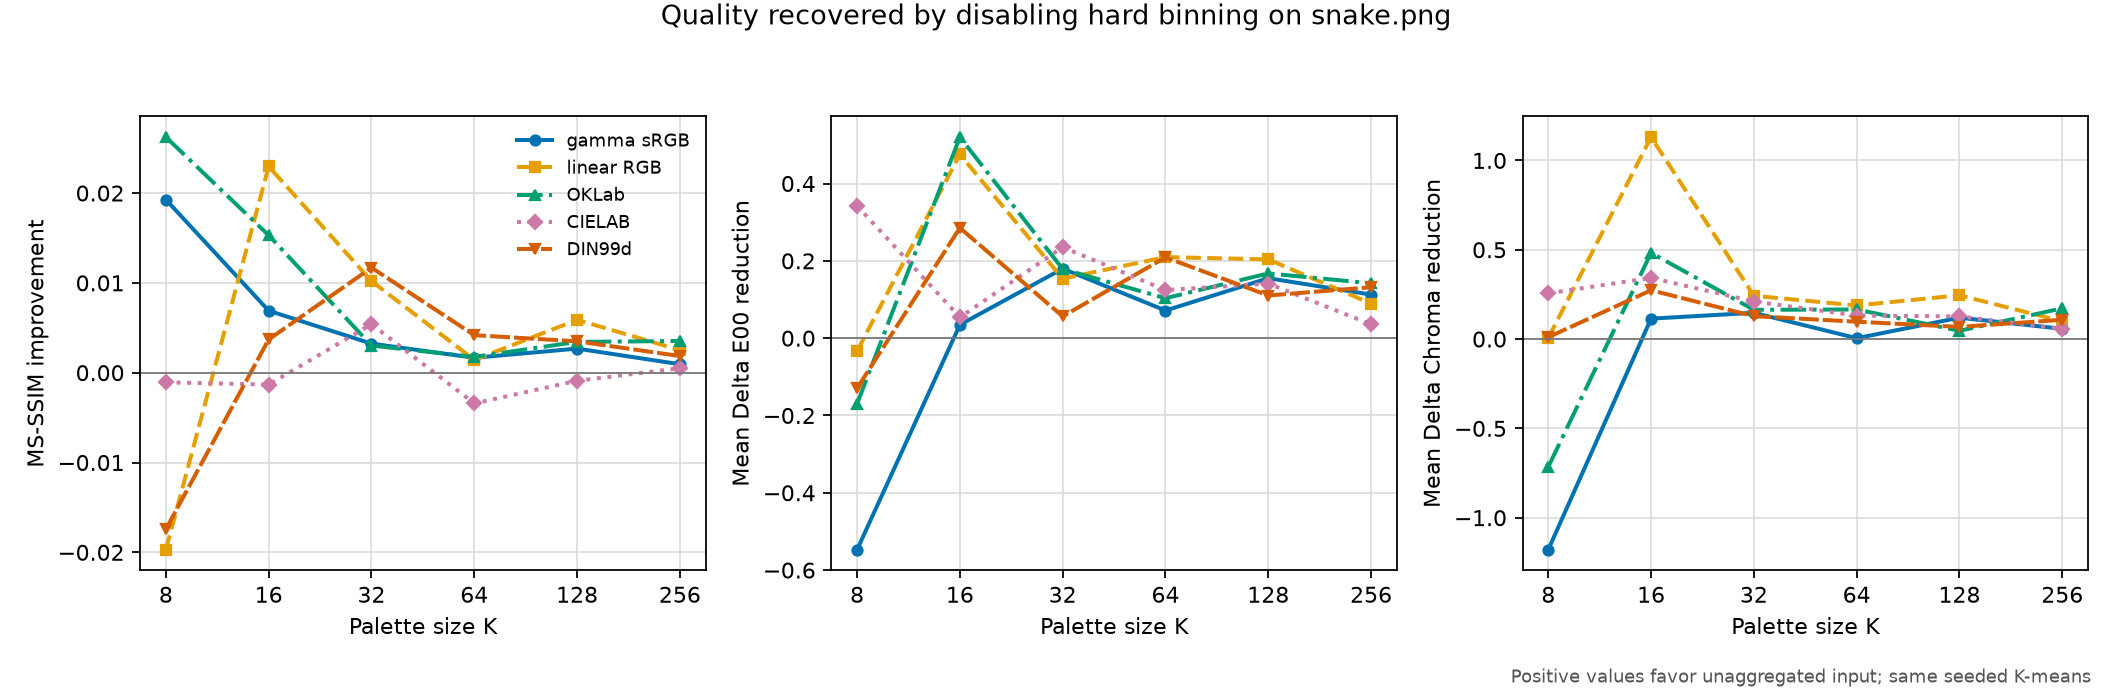

The table this chart was drawn from, first rows:
revision, platform, input, colors, colorspace, label, binning_policy, binbits, MS-SSIM, Delta E00_mean, Delta Chroma_mean, command
fe341858bf439e4bcbfb8e5266ddf71b6151f5e7, macOS-26.5.1-arm64-arm-64bit-Mach-O, images/snake.png, 8, gamma, gamma sRGB, hard, 4, 0.8951, 6.04, 5.386, {img2sixel} --threads=1 --precision=floa…
fe341858bf439e4bcbfb8e5266ddf71b6151f5e7, macOS-26.5.1-arm64-arm-64bit-Mach-O, images/snake.png, 8, gamma, gamma sRGB, hard, 5, 0.907, 6.032, 5.102, {img2sixel} --threads=1 --precision=floa…
fe341858bf439e4bcbfb8e5266ddf71b6151f5e7, macOS-26.5.1-arm64-arm-64bit-Mach-O, images/snake.png, 8, gamma, gamma sRGB, hard, 6, 0.8723, 5.576, 5.001, {img2sixel} --threads=1 --precision=floa…
fe341858bf439e4bcbfb8e5266ddf71b6151f5e7, macOS-26.5.1-arm64-arm-64bit-Mach-O, images/snake.png, 8, gamma, gamma sRGB, hard, 7, 0.9084, 5.957, 5.833, {img2sixel} --threads=1 --precision=floa…
fe341858bf439e4bcbfb8e5266ddf71b6151f5e7, macOS-26.5.1-arm64-arm-64bit-Mach-O, images/snake.png, 8, gamma, gamma sRGB, hard, 8, 0.8922, 5.43, 4.734, {img2sixel} --threads=1 --precision=floa…
fe341858bf439e4bcbfb8e5266ddf71b6151f5e7, macOS-26.5.1-arm64-arm-64bit-Mach-O, images/snake.png, 8, gamma, gamma sRGB, none, 6, 0.8916, 6.123, 6.18, {img2sixel} --threads=1 --precision=floa…
fe341858bf439e4bcbfb8e5266ddf71b6151f5e7, macOS-26.5.1-arm64-arm-64bit-Mach-O, images/snake.png, 8, linear, linear RGB, hard, 4, 0.8472, 6.762, 7.75, {img2sixel} --threads=1 --precision=floa…
fe341858bf439e4bcbfb8e5266ddf71b6151f5e7, macOS-26.5.1-arm64-arm-64bit-Mach-O, images/snake.png, 8, linear, linear RGB, hard, 5, 0.8513, 6.987, 7.31, {img2sixel} --threads=1 --precision=floa…
fe341858bf439e4bcbfb8e5266ddf71b6151f5e7, macOS-26.5.1-arm64-arm-64bit-Mach-O, images/snake.png, 8, linear, linear RGB, hard, 6, 0.8817, 6.465, 7.541, {img2sixel} --threads=1 --precision=floa…
fe341858bf439e4bcbfb8e5266ddf71b6151f5e7, macOS-26.5.1-arm64-arm-64bit-Mach-O, images/snake.png, 8, linear, linear RGB, hard, 7, 0.8785, 6.002, 6.712, {img2sixel} --threads=1 --precision=floa…
fe341858bf439e4bcbfb8e5266ddf71b6151f5e7, macOS-26.5.1-arm64-arm-64bit-Mach-O, images/snake.png, 8, linear, linear RGB, hard, 8, 0.8783, 6.058, 6.83, {img2sixel} --threads=1 --precision=floa…
fe341858bf439e4bcbfb8e5266ddf71b6151f5e7, macOS-26.5.1-arm64-arm-64bit-Mach-O, images/snake.png, 8, linear, linear RGB, none, 6, 0.862, 6.498, 7.535, {img2sixel} --threads=1 --precision=floa…
fe341858bf439e4bcbfb8e5266ddf71b6151f5e7, macOS-26.5.1-arm64-arm-64bit-Mach-O, images/snake.png, 8, oklab, OKLab, hard, 4, 0.9093, 6.425, 7.125, {img2sixel} --threads=1 --precision=floa…
fe341858bf439e4bcbfb8e5266ddf71b6151f5e7, macOS-26.5.1-arm64-arm-64bit-Mach-O, images/snake.png, 8, oklab, OKLab, hard, 5, 0.9135, 5.549, 6.35, {img2sixel} --threads=1 --precision=floa…
fe341858bf439e4bcbfb8e5266ddf71b6151f5e7, macOS-26.5.1-arm64-arm-64bit-Mach-O, images/snake.png, 8, oklab, OKLab, hard, 6, 0.8935, 6.107, 6.956, {img2sixel} --threads=1 --precision=floa…
fe341858bf439e4bcbfb8e5266ddf71b6151f5e7, macOS-26.5.1-arm64-arm-64bit-Mach-O, images/snake.png, 8, oklab, OKLab, hard, 7, 0.9139, 5.64, 6.347, {img2sixel} --threads=1 --precision=floa…
fe341858bf439e4bcbfb8e5266ddf71b6151f5e7, macOS-26.5.1-arm64-arm-64bit-Mach-O, images/snake.png, 8, oklab, OKLab, hard, 8, 0.8945, 5.889, 6.652, {img2sixel} --threads=1 --precision=floa…
fe341858bf439e4bcbfb8e5266ddf71b6151f5e7, macOS-26.5.1-arm64-arm-64bit-Mach-O, images/snake.png, 8, oklab, OKLab, none, 6, 0.9198, 6.276, 7.672, {img2sixel} --threads=1 --precision=floa…
fe341858bf439e4bcbfb8e5266ddf71b6151f5e7, macOS-26.5.1-arm64-arm-64bit-Mach-O, images/snake.png, 8, cielab, CIELAB, hard, 4, 0.8918, 5.85, 5.562, {img2sixel} --threads=1 --precision=floa…
fe341858bf439e4bcbfb8e5266ddf71b6151f5e7, macOS-26.5.1-arm64-arm-64bit-Mach-O, images/snake.png, 8, cielab, CIELAB, hard, 5, 0.899, 5.409, 5.332, {img2sixel} --threads=1 --precision=floa…
fe341858bf439e4bcbfb8e5266ddf71b6151f5e7, macOS-26.5.1-arm64-arm-64bit-Mach-O, images/snake.png, 8, cielab, CIELAB, hard, 6, 0.889, 5.522, 5.358, {img2sixel} --threads=1 --precision=floa…
fe341858bf439e4bcbfb8e5266ddf71b6151f5e7, macOS-26.5.1-arm64-arm-64bit-Mach-O, images/snake.png, 8, cielab, CIELAB, hard, 7, 0.8982, 5.008, 4.615, {img2sixel} --threads=1 --precision=floa…
fe341858bf439e4bcbfb8e5266ddf71b6151f5e7, macOS-26.5.1-arm64-arm-64bit-Mach-O, images/snake.png, 8, cielab, CIELAB, hard, 8, 0.9069, 5.206, 4.732, {img2sixel} --threads=1 --precision=floa…
fe341858bf439e4bcbfb8e5266ddf71b6151f5e7, macOS-26.5.1-arm64-arm-64bit-Mach-O, images/snake.png, 8, cielab, CIELAB, none, 6, 0.888, 5.18, 5.101, {img2sixel} --threads=1 --precision=floa…
fe341858bf439e4bcbfb8e5266ddf71b6151f5e7, macOS-26.5.1-arm64-arm-64bit-Mach-O, images/snake.png, 8, din99d, DIN99d, hard, 4, 0.8669, 5.836, 6.234, {img2sixel} --threads=1 --precision=floa…
fe341858bf439e4bcbfb8e5266ddf71b6151f5e7, macOS-26.5.1-arm64-arm-64bit-Mach-O, images/snake.png, 8, din99d, DIN99d, hard, 5, 0.9052, 5.235, 4.893, {img2sixel} --threads=1 --precision=floa…
fe341858bf439e4bcbfb8e5266ddf71b6151f5e7, macOS-26.5.1-arm64-arm-64bit-Mach-O, images/snake.png, 8, din99d, DIN99d, hard, 6, 0.9047, 5.23, 4.841, {img2sixel} --threads=1 --precision=floa…
fe341858bf439e4bcbfb8e5266ddf71b6151f5e7, macOS-26.5.1-arm64-arm-64bit-Mach-O, images/snake.png, 8, din99d, DIN99d, hard, 7, 0.9047, 5.231, 4.84, {img2sixel} --threads=1 --precision=floa…
fe341858bf439e4bcbfb8e5266ddf71b6151f5e7, macOS-26.5.1-arm64-arm-64bit-Mach-O, images/snake.png, 8, din99d, DIN99d, hard, 8, 0.8914, 6.618, 7.05, {img2sixel} --threads=1 --precision=floa…
fe341858bf439e4bcbfb8e5266ddf71b6151f5e7, macOS-26.5.1-arm64-arm-64bit-Mach-O, images/snake.png, 8, din99d, DIN99d, none, 6, 0.8873, 5.36, 4.83, {img2sixel} --threads=1 --precision=floa…
fe341858bf439e4bcbfb8e5266ddf71b6151f5e7, macOS-26.5.1-arm64-arm-64bit-Mach-O, images/snake.png, 16, gamma, gamma sRGB, hard, 4, 0.942, 3.884, 3.646, {img2sixel} --threads=1 --precision=floa…
fe341858bf439e4bcbfb8e5266ddf71b6151f5e7, macOS-26.5.1-arm64-arm-64bit-Mach-O, images/snake.png, 16, gamma, gamma sRGB, hard, 5, 0.9496, 3.834, 3.539, {img2sixel} --threads=1 --precision=floa…
fe341858bf439e4bcbfb8e5266ddf71b6151f5e7, macOS-26.5.1-arm64-arm-64bit-Mach-O, images/snake.png, 16, gamma, gamma sRGB, hard, 6, 0.9414, 3.884, 3.635, {img2sixel} --threads=1 --precision=floa…
fe341858bf439e4bcbfb8e5266ddf71b6151f5e7, macOS-26.5.1-arm64-arm-64bit-Mach-O, images/snake.png, 16, gamma, gamma sRGB, hard, 7, 0.9435, 4.057, 3.526, {img2sixel} --threads=1 --precision=floa…
fe341858bf439e4bcbfb8e5266ddf71b6151f5e7, macOS-26.5.1-arm64-arm-64bit-Mach-O, images/snake.png, 16, gamma, gamma sRGB, hard, 8, 0.9453, 3.836, 3.434, {img2sixel} --threads=1 --precision=floa…
fe341858bf439e4bcbfb8e5266ddf71b6151f5e7, macOS-26.5.1-arm64-arm-64bit-Mach-O, images/snake.png, 16, gamma, gamma sRGB, none, 6, 0.9483, 3.849, 3.52, {img2sixel} --threads=1 --precision=floa…
fe341858bf439e4bcbfb8e5266ddf71b6151f5e7, macOS-26.5.1-arm64-arm-64bit-Mach-O, images/snake.png, 16, linear, linear RGB, hard, 4, 0.9014, 5.201, 5.984, {img2sixel} --threads=1 --precision=floa…
fe341858bf439e4bcbfb8e5266ddf71b6151f5e7, macOS-26.5.1-arm64-arm-64bit-Mach-O, images/snake.png, 16, linear, linear RGB, hard, 5, 0.9052, 5.194, 6.283, {img2sixel} --threads=1 --precision=floa…
fe341858bf439e4bcbfb8e5266ddf71b6151f5e7, macOS-26.5.1-arm64-arm-64bit-Mach-O, images/snake.png, 16, linear, linear RGB, hard, 6, 0.9032, 4.919, 5.834, {img2sixel} --threads=1 --precision=floa…
fe341858bf439e4bcbfb8e5266ddf71b6151f5e7, macOS-26.5.1-arm64-arm-64bit-Mach-O, images/snake.png, 16, linear, linear RGB, hard, 7, 0.9126, 4.687, 5.542, {img2sixel} --threads=1 --precision=floa…
fe341858bf439e4bcbfb8e5266ddf71b6151f5e7, macOS-26.5.1-arm64-arm-64bit-Mach-O, images/snake.png, 16, linear, linear RGB, hard, 8, 0.9311, 4.636, 5.039, {img2sixel} --threads=1 --precision=floa…
fe341858bf439e4bcbfb8e5266ddf71b6151f5e7, macOS-26.5.1-arm64-arm-64bit-Mach-O, images/snake.png, 16, linear, linear RGB, none, 6, 0.9261, 4.444, 4.703, {img2sixel} --threads=1 --precision=floa…
fe341858bf439e4bcbfb8e5266ddf71b6151f5e7, macOS-26.5.1-arm64-arm-64bit-Mach-O, images/snake.png, 16, oklab, OKLab, hard, 4, 0.9389, 4.444, 4.505, {img2sixel} --threads=1 --precision=floa…
fe341858bf439e4bcbfb8e5266ddf71b6151f5e7, macOS-26.5.1-arm64-arm-64bit-Mach-O, images/snake.png, 16, oklab, OKLab, hard, 5, 0.9447, 4.972, 5.191, {img2sixel} --threads=1 --precision=floa…
fe341858bf439e4bcbfb8e5266ddf71b6151f5e7, macOS-26.5.1-arm64-arm-64bit-Mach-O, images/snake.png, 16, oklab, OKLab, hard, 6, 0.936, 4.443, 4.472, {img2sixel} --threads=1 --precision=floa…
fe341858bf439e4bcbfb8e5266ddf71b6151f5e7, macOS-26.5.1-arm64-arm-64bit-Mach-O, images/snake.png, 16, oklab, OKLab, hard, 7, 0.9262, 4.336, 4.41, {img2sixel} --threads=1 --precision=floa…
fe341858bf439e4bcbfb8e5266ddf71b6151f5e7, macOS-26.5.1-arm64-arm-64bit-Mach-O, images/snake.png, 16, oklab, OKLab, hard, 8, 0.9466, 4.038, 4.015, {img2sixel} --threads=1 --precision=floa…
fe341858bf439e4bcbfb8e5266ddf71b6151f5e7, macOS-26.5.1-arm64-arm-64bit-Mach-O, images/snake.png, 16, oklab, OKLab, none, 6, 0.9513, 3.923, 3.99, {img2sixel} --threads=1 --precision=floa…
fe341858bf439e4bcbfb8e5266ddf71b6151f5e7, macOS-26.5.1-arm64-arm-64bit-Mach-O, images/snake.png, 16, cielab, CIELAB, hard, 4, 0.9296, 4.478, 3.793, {img2sixel} --threads=1 --precision=floa…
fe341858bf439e4bcbfb8e5266ddf71b6151f5e7, macOS-26.5.1-arm64-arm-64bit-Mach-O, images/snake.png, 16, cielab, CIELAB, hard, 5, 0.9283, 4.252, 3.957, {img2sixel} --threads=1 --precision=floa…
fe341858bf439e4bcbfb8e5266ddf71b6151f5e7, macOS-26.5.1-arm64-arm-64bit-Mach-O, images/snake.png, 16, cielab, CIELAB, hard, 6, 0.9414, 3.907, 3.75, {img2sixel} --threads=1 --precision=floa…
fe341858bf439e4bcbfb8e5266ddf71b6151f5e7, macOS-26.5.1-arm64-arm-64bit-Mach-O, images/snake.png, 16, cielab, CIELAB, hard, 7, 0.9394, 3.771, 3.234, {img2sixel} --threads=1 --precision=floa…
fe341858bf439e4bcbfb8e5266ddf71b6151f5e7, macOS-26.5.1-arm64-arm-64bit-Mach-O, images/snake.png, 16, cielab, CIELAB, hard, 8, 0.9477, 3.805, 3.46, {img2sixel} --threads=1 --precision=floa…
fe341858bf439e4bcbfb8e5266ddf71b6151f5e7, macOS-26.5.1-arm64-arm-64bit-Mach-O, images/snake.png, 16, cielab, CIELAB, none, 6, 0.9401, 3.853, 3.407, {img2sixel} --threads=1 --precision=floa…
fe341858bf439e4bcbfb8e5266ddf71b6151f5e7, macOS-26.5.1-arm64-arm-64bit-Mach-O, images/snake.png, 16, din99d, DIN99d, hard, 4, 0.9191, 4.483, 4.278, {img2sixel} --threads=1 --precision=floa…
fe341858bf439e4bcbfb8e5266ddf71b6151f5e7, macOS-26.5.1-arm64-arm-64bit-Mach-O, images/snake.png, 16, din99d, DIN99d, hard, 5, 0.9425, 4.154, 3.828, {img2sixel} --threads=1 --precision=floa…
fe341858bf439e4bcbfb8e5266ddf71b6151f5e7, macOS-26.5.1-arm64-arm-64bit-Mach-O, images/snake.png, 16, din99d, DIN99d, hard, 6, 0.9362, 4.064, 3.602, {img2sixel} --threads=1 --precision=floa…
fe341858bf439e4bcbfb8e5266ddf71b6151f5e7, macOS-26.5.1-arm64-arm-64bit-Mach-O, images/snake.png, 16, din99d, DIN99d, hard, 7, 0.9174, 4.697, 4.146, {img2sixel} --threads=1 --precision=floa…
fe341858bf439e4bcbfb8e5266ddf71b6151f5e7, macOS-26.5.1-arm64-arm-64bit-Mach-O, images/snake.png, 16, din99d, DIN99d, hard, 8, 0.9354, 4.559, 4.071, {img2sixel} --threads=1 --precision=floa…
fe341858bf439e4bcbfb8e5266ddf71b6151f5e7, macOS-26.5.1-arm64-arm-64bit-Mach-O, images/snake.png, 16, din99d, DIN99d, none, 6, 0.9399, 3.779, 3.329, {img2sixel} --threads=1 --precision=floa…
... 120 more rows
